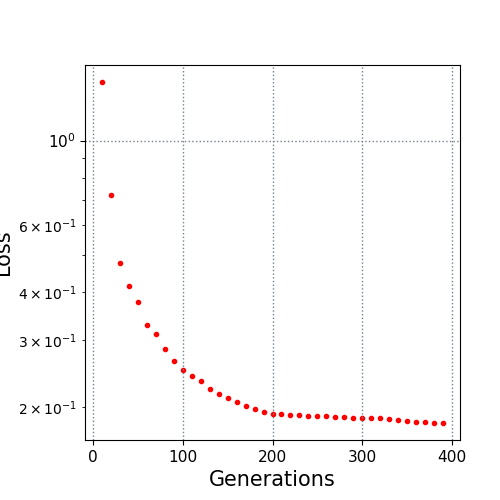

Source data for this figure (header and first rows):
10.0, 1.423981
20.0, 0.7202
30.0, 0.4787
40.0, 0.415
50.0, 0.3777
60.0, 0.3276
70.0, 0.3109
80.0, 0.2842
90.0, 0.2647
100.0, 0.2507
110.0, 0.2419
120.0, 0.2346
130.0, 0.2237
140.0, 0.2171
150.0, 0.2117
160.0, 0.2057
170.0, 0.2011
180.0, 0.1979
190.0, 0.1942
200.0, 0.1917
210.0, 0.1916
220.0, 0.191
230.0, 0.1904
240.0, 0.1899
250.0, 0.1898
260.0, 0.1892
270.0, 0.1889
280.0, 0.1879
290.0, 0.1873
300.0, 0.187
310.0, 0.187
320.0, 0.1869
330.0, 0.1866
340.0, 0.1855
350.0, 0.1835
360.0, 0.183
370.0, 0.1824
380.0, 0.1821
390.0, 0.1817
